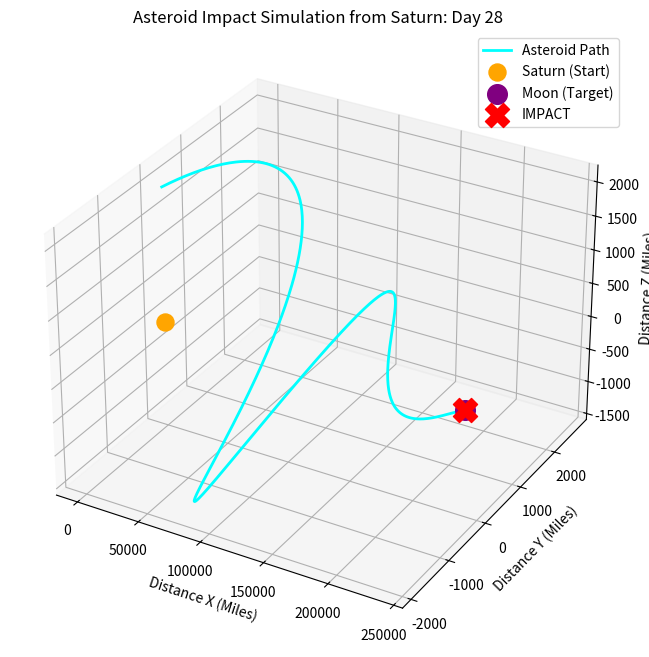

This chart was generated by the following Python code:
import math
import json
import matplotlib.pyplot as plt
import numpy as np

class AsteroidTracker:
    def __init__(self):
        self.MOON_RADIUS = 1079
        self.ASTEROID_SPEED = 356  # Speed to reach Moon in 28 days (238900 miles / 672 hours)
        self.COLLISION_DAYS = 28
        self.TOTAL_HOURS = self.COLLISION_DAYS * 24
        self.EARTH_TO_MOON = 238900  # Earth to Moon distance in miles
        
        # Asteroid starts near Saturn
        self.saturn_x = 0
        self.saturn_y = 0
        self.saturn_z = 0
        
        # Moon is the target
        self.moon_x = self.EARTH_TO_MOON
        self.moon_y = 0
        self.moon_z = 0
        
        self.trajectory = []
        self.collision_detected = False
        self.collision_time = None
        
    def calculate_trajectory(self):
        for hour in range(0, self.TOTAL_HOURS + 1):
            distance_traveled = self.ASTEROID_SPEED * hour
            days = hour / 24
            progress = hour / self.TOTAL_HOURS  # 0 to 1
            
            # 3D trajectory with curved path that converges to moon
            x = distance_traveled
            amplitude = (1 - progress)  # Dampen oscillations as it approaches
            y = 3000 * amplitude * math.sin(progress * math.pi * 4)  # Curved motion in Y
            z = 2000 * amplitude * math.cos(progress * math.pi * 3)  # Curved motion in Z
            
            # Calculate distance to moon center
            dist_to_moon = math.sqrt((self.moon_x - x)**2 + y**2 + z**2)
            
            self.trajectory.append({
                'time_days': round(days, 2),
                'position': {'x': round(x, 2), 'y': round(y, 2), 'z': round(z, 2)},
                'distance_to_moon': round(dist_to_moon, 2)
            })
            
            # Debug: Print when getting close
            if dist_to_moon < 10000 and hour % 24 == 0:
                print(f"Day {days}: Distance to moon = {dist_to_moon:.2f} miles, Position: ({x:.2f}, {y:.2f}, {z:.2f})")
            
            if dist_to_moon < self.MOON_RADIUS and not self.collision_detected:
                self.collision_detected = True
                self.collision_time = days
                print(f"COLLISION! Distance: {dist_to_moon:.2f}, Day: {days}, Position: ({x:.2f}, {y:.2f}, {z:.2f})")

    def plot_visuals(self):
        fig = plt.figure(figsize=(12, 8))
        ax = fig.add_subplot(111, projection='3d')
        x_vals = [p['position']['x'] for p in self.trajectory]
        y_vals = [p['position']['y'] for p in self.trajectory]
        z_vals = [p['position']['z'] for p in self.trajectory]
        
        ax.plot(x_vals, y_vals, z_vals, label='Asteroid Path', color='cyan', linewidth=2)
        ax.scatter(0, 0, 0, color='orange', s=150, label='Saturn (Start)')
        ax.scatter(self.moon_x, 0, 0, color='purple', s=200, label='Moon (Target)')
        
        if self.collision_detected:
            ax.scatter(self.moon_x, 0, 0, color='red', marker='X', s=300, label='IMPACT')

        ax.set_title(f"Asteroid Impact Simulation from Saturn: Day {self.COLLISION_DAYS}")
        ax.set_xlabel("Distance X (Miles)")
        ax.set_ylabel("Distance Y (Miles)")
        ax.set_zlabel("Distance Z (Miles)")
        ax.legend()
        print(f"IMPACT DETECTED AT DAY: {self.collision_time}")

tracker = AsteroidTracker()
tracker.calculate_trajectory()
tracker.plot_visuals()
plt.show()
